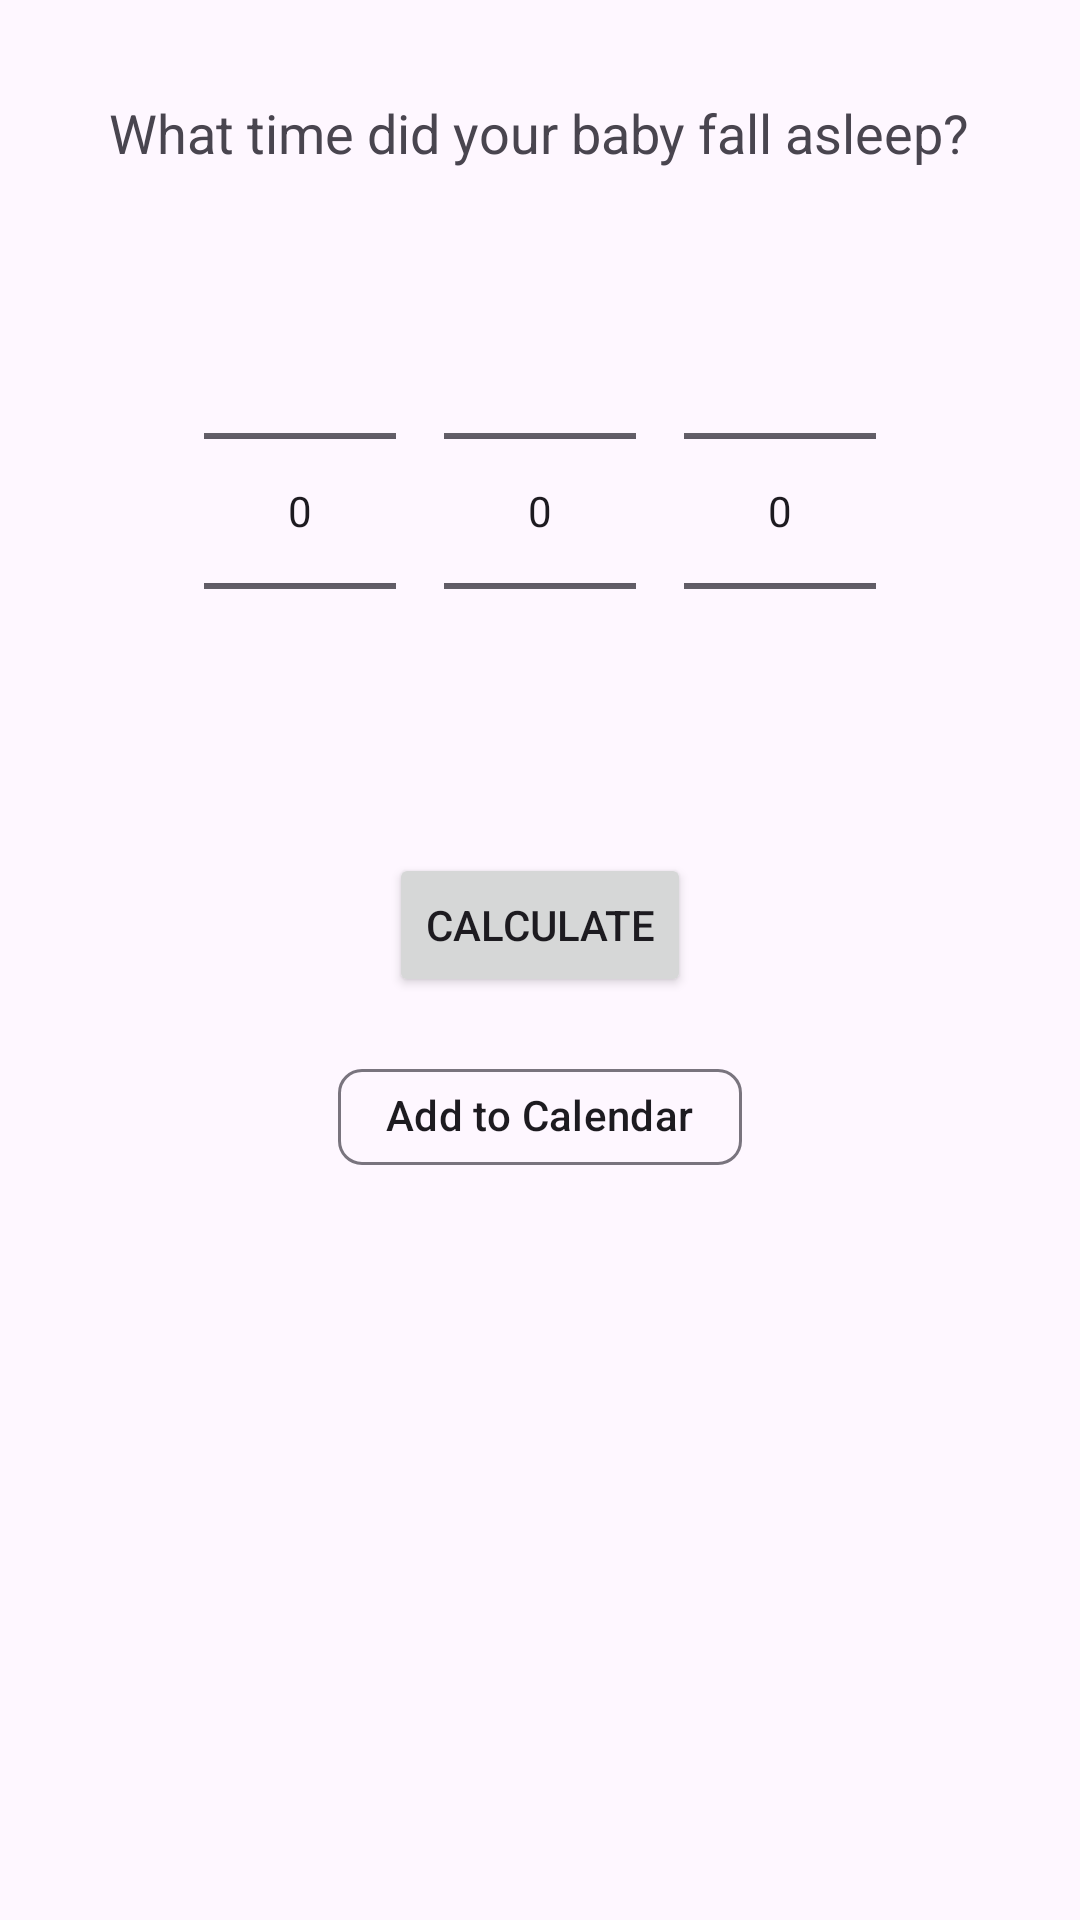

Produce the Android XML layout that renders to this screen, including the resource entries it uses.
<!-- AndroidManifest.xml: application theme Theme.NewbornNapTracker -->
<!-- res/layout/fragment_sleep_cycle.xml -->
<?xml version="1.0" encoding="utf-8"?>
<LinearLayout xmlns:android="http://schemas.android.com/apk/res/android"
    xmlns:app="http://schemas.android.com/apk/res-auto"
    xmlns:tools="http://schemas.android.com/tools"
    android:layout_width="match_parent"
    android:layout_height="match_parent"
    android:orientation="vertical"
    android:padding="16dp"
    android:gravity="top|center_horizontal"
    tools:context=".SleepCycleFragment">

    <RadioGroup
        android:id="@+id/babyRadioGroup"
        android:layout_width="match_parent"
        android:layout_height="wrap_content"
        android:orientation="vertical"
        android:layout_marginBottom="16dp" />

    <TextView
        android:layout_width="wrap_content"
        android:layout_height="wrap_content"
        android:text="@string/sleep_cycle_question"
        android:textSize="18sp"
        android:layout_marginBottom="16dp" />

    <LinearLayout
        android:layout_width="wrap_content"
        android:layout_height="wrap_content"
        android:orientation="horizontal"
        android:gravity="center">

        <NumberPicker
            android:id="@+id/hour_picker"
            android:layout_width="wrap_content"
            android:layout_height="wrap_content"
            android:layout_margin="8dp" />

        <NumberPicker
            android:id="@+id/minute_picker"
            android:layout_width="wrap_content"
            android:layout_height="wrap_content"
            android:layout_margin="8dp" />

        <NumberPicker
            android:id="@+id/am_pm_picker"
            android:layout_width="wrap_content"
            android:layout_height="wrap_content"
            android:layout_margin="8dp" />
    </LinearLayout>

    <Button
        android:id="@+id/trackSleepButton"
        android:layout_width="wrap_content"
        android:layout_height="wrap_content"
        android:text="@string/track_sleep"
        android:layout_marginTop="16dp" />

    <com.google.android.material.chip.Chip
        android:id="@+id/addToCalendarChip"
        android:layout_width="wrap_content"
        android:layout_height="wrap_content"
        android:text="@string/add_to_calendar"
        app:chipIcon="@drawable/ic_calendar"
        app:chipStyle="@style/Widget.MaterialComponents.Chip.Action.WhiteBackground"
        android:layout_marginTop="16dp" />

    <TextView
        android:id="@+id/resultTextView"
        android:layout_width="wrap_content"
        android:layout_height="wrap_content"
        android:layout_marginTop="16dp"
        android:textSize="18sp" />

</LinearLayout>
<!-- resources referenced by this layout -->
<resources>
  <string name="add_to_calendar">Add to Calendar</string>
  <string name="sleep_cycle_question">What time did your baby fall asleep?</string>
  <string name="track_sleep">Calculate</string>
  <style name="Widget.MaterialComponents.Chip.Action.WhiteBackground" parent="Widget.MaterialComponents.Chip.Action">
          <item name="chipBackgroundColor">@color/white</item>
          <item name="android:textColor">@color/black</item>
      </style>
  <style name="Theme.NewbornNapTracker" parent="Base.Theme.NewbornNapTracker" />
  <style name="Base.Theme.NewbornNapTracker" parent="Theme.Material3.DayNight.NoActionBar">
          
          
      </style>
  <!-- not gathered from this repository: default colours our renderer supplied (Android Studio template values) -->
  <color name="black">#FF000000</color>
  <color name="white">#FFFFFFFF</color>
</resources>
